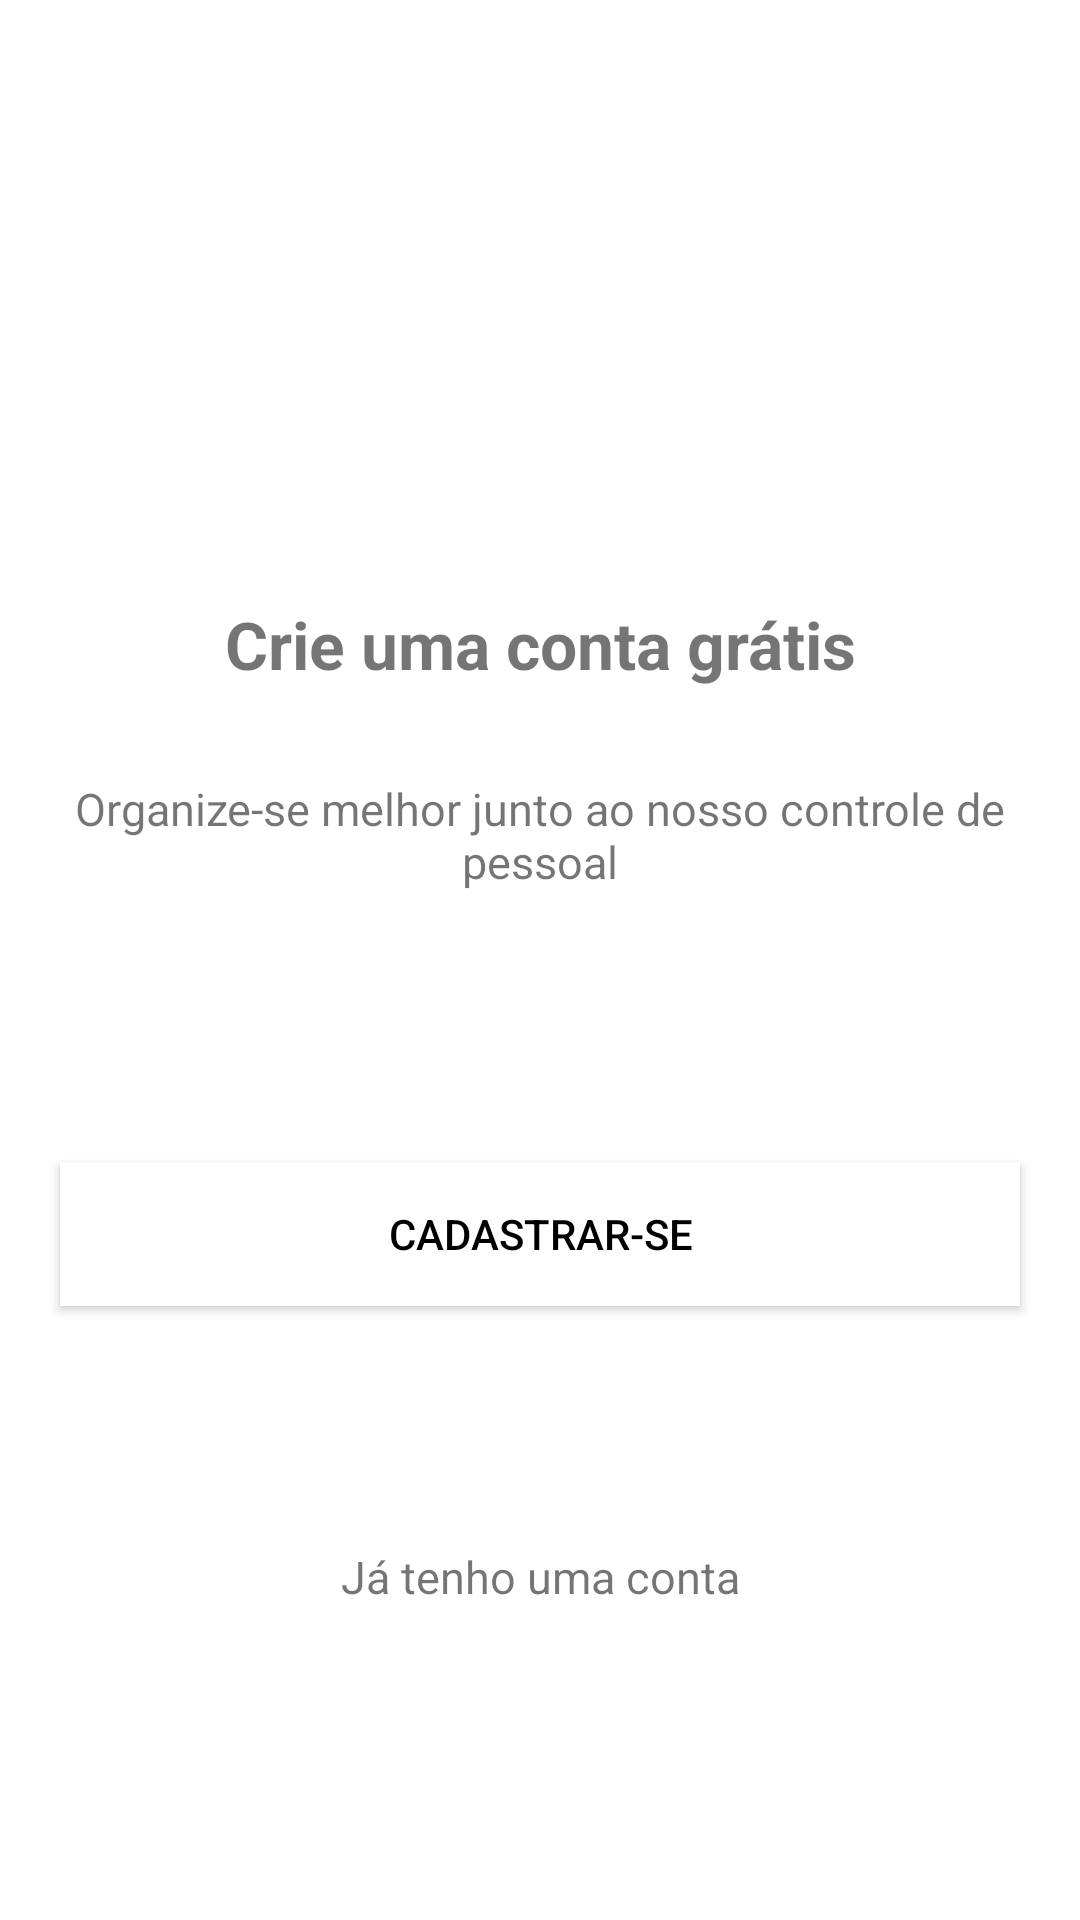

Android layout source for this screen:
<!-- AndroidManifest.xml: application theme Theme.ControlePessoal -->
<!-- res/layout/intro_cadastro.xml -->
<?xml version="1.0" encoding="utf-8"?>
<LinearLayout xmlns:android="http://schemas.android.com/apk/res/android"
    xmlns:app="http://schemas.android.com/apk/res-auto"
    android:layout_width="match_parent"
    android:layout_height="match_parent"
    android:orientation="vertical">

    <TextView
        android:layout_width="match_parent"
        android:layout_height="wrap_content"
        android:layout_marginTop="200dp"
        android:layout_marginLeft="20dp"
        android:layout_marginRight="20dp"
        android:textSize="22dp"
        android:gravity="center"
        android:textStyle="bold"
        android:text="Crie uma conta grátis"
        />
    <TextView
        android:layout_width="match_parent"
        android:layout_height="wrap_content"
        android:layout_marginTop="30dp"
        android:layout_marginLeft="20dp"
        android:layout_marginRight="20dp"
        android:textSize="15dp"
        android:gravity="center"
        android:text="Organize-se melhor junto ao nosso controle de pessoal"
        />

    <Button
        android:layout_width="match_parent"
        android:layout_height="wrap_content"
        android:layout_marginTop="90dp"
        android:layout_marginRight="20dp"
        android:layout_marginLeft="20dp"
        android:text="Cadastrar-se"
        android:textColor="@color/black"
        android:background="@color/white"
        android:onClick="btnCadastrar"/>

    <TextView
        android:layout_width="match_parent"
        android:layout_height="wrap_content"
        android:layout_marginTop="80dp"
        android:layout_marginLeft="20dp"
        android:layout_marginRight="20dp"
        android:textSize="15dp"
        android:gravity="center"
        android:text="Já tenho uma conta"
        android:onClick="btnEntrar"
        />

</LinearLayout>
<!-- resources referenced by this layout -->
<resources>
  <color name="black">#FF000000</color>
  <color name="white">#FFFFFFFF</color>
  <style name="Theme.ControlePessoal" parent="Theme.MaterialComponents.DayNight.DarkActionBar">
          
          <item name="colorPrimary">@color/purple_500</item>
          <item name="colorPrimaryVariant">@color/purple_700</item>
          <item name="colorOnPrimary">@color/white</item>
          
          <item name="colorSecondary">@color/teal_200</item>
          <item name="colorSecondaryVariant">@color/teal_700</item>
          <item name="colorOnSecondary">@color/black</item>
          
          <item name="android:statusBarColor" tools:targetApi="l">?attr/colorPrimaryVariant</item>
          
      </style>
  <color name="purple_500">#FF6200EE</color>
  <color name="purple_700">#FF3700B3</color>
  <color name="teal_200">#FF03DAC5</color>
  <color name="teal_700">#FF018786</color>
</resources>
